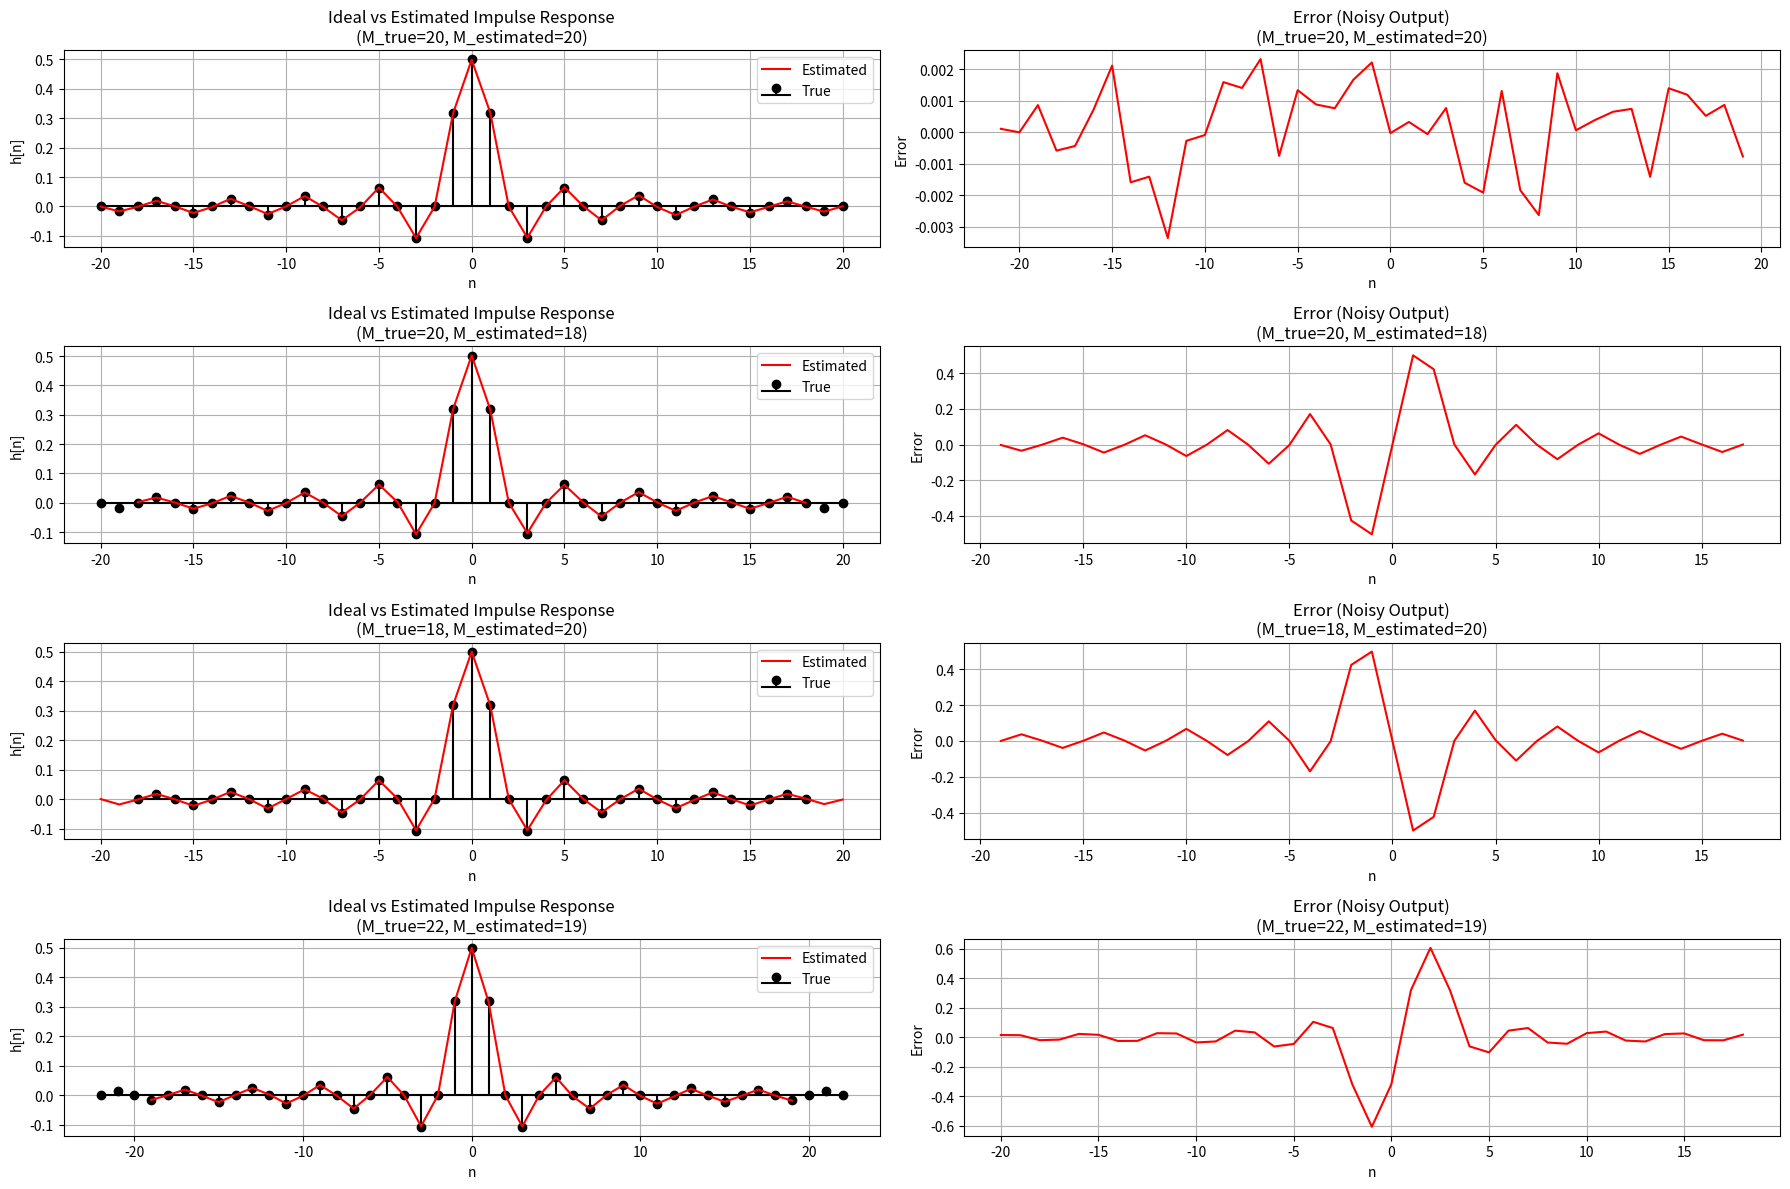

The matplotlib source for this figure:
import numpy as np
import matplotlib.pyplot as plt

# Define the impulse response of the LTI system
def h_lp(n, wc=np.pi/2):
    if n == 0:
        return wc / np.pi
    else:
        return np.sin(wc * n) / (np.pi * n)

# Generate the impulse response for a given M
def generate_impulse_response(M, wc=np.pi/2):
    return np.array([h_lp(n, wc) for n in range(-M, M + 1)])

# Generate zero-mean Gaussian noise
def generate_gaussian_noise(length, mean=0, std=1):
    return np.random.normal(mean, std, length)

# Identify the impulse response using Least Squares (LS) method
def identify_impulse_response(f, d_noisy, M):
    N = len(f)
    L = 2 * M + 1
    X = np.zeros((N, L))
    for i in range(N):
        for j in range(L):
            if 0 <= i - M + j < N:
                X[i, j] = f[i - M + j]
    h_estimated = np.linalg.pinv(X) @ d_noisy
    return h_estimated

def main():
    # Lista par (M_true, M_estimated)
    configurations = [(20, 20), (20, 18), (18, 20), (22, 19)]
    N_true = 5000  # Length of the input signal for true response
    N_estimated = 5000  # Length of the input signal for estimated response
    wc = np.pi / 2  # Cutoff frequency

    plt.figure(figsize=(18, 12))  # Zwiększono rozmiar wykresu, aby zmieścić więcej podwykresów

    for idx, (M_true, M_estimated) in enumerate(configurations):
        # Generate impulse response for true response
        h_true = generate_impulse_response(M_true, wc)

        # Generate input signal (Gaussian noise) for true response
        f_true = generate_gaussian_noise(N_true)

        # Compute ideal output (linear convolution)
        d_true = np.convolve(f_true, h_true, mode='same')

        # Generate impulse response for estimated response
        h_estimated_true = generate_impulse_response(M_estimated, wc)

        # Generate input signal (Gaussian noise) for estimated response
        f_estimated = generate_gaussian_noise(N_estimated)

        # Add Gaussian noise to the output for estimated response
        noise = generate_gaussian_noise(N_estimated, mean=0, std=0.1)
        d_noisy = np.convolve(f_estimated, h_estimated_true, mode='same') + noise

        # Identify impulse response
        h_estimated = identify_impulse_response(f_estimated, d_noisy, M_estimated)

        # Plot results
        n_true = np.arange(-M_true, M_true + 1)
        n_estimated = np.arange(-M_estimated, M_estimated + 1)

        # Plot true vs estimated impulse response
        plt.subplot(4, 2, 2 * idx + 1)
        plt.title(f"Ideal vs Estimated Impulse Response\n(M_true={M_true}, M_estimated={M_estimated})")
        plt.stem(n_true, h_true, linefmt='k-', markerfmt='ko', basefmt='k', label="True")
        plt.plot(n_estimated, h_estimated, 'r-', label="Estimated")
        plt.xlabel("n")
        plt.ylabel("h[n]")
        plt.legend()
        plt.grid()

        # Plot error for noisy output
        plt.subplot(4, 2, 2 * idx + 2)
        plt.title(f"Error (Noisy Output)\n(M_true={M_true}, M_estimated={M_estimated})")

        # Ensure the lengths of h_true and h_estimated match for comparison
        min_len = min(len(h_true), len(h_estimated))
        error = h_true[:min_len] - h_estimated[:min_len]
        n_error = np.arange(-min_len // 2, -min_len // 2 + min_len)

        plt.plot(n_error, error, 'r-')
        plt.xlabel("n")
        plt.ylabel("Error")
        plt.grid()

    plt.tight_layout()
    plt.show()

if __name__ == "__main__":
    main()